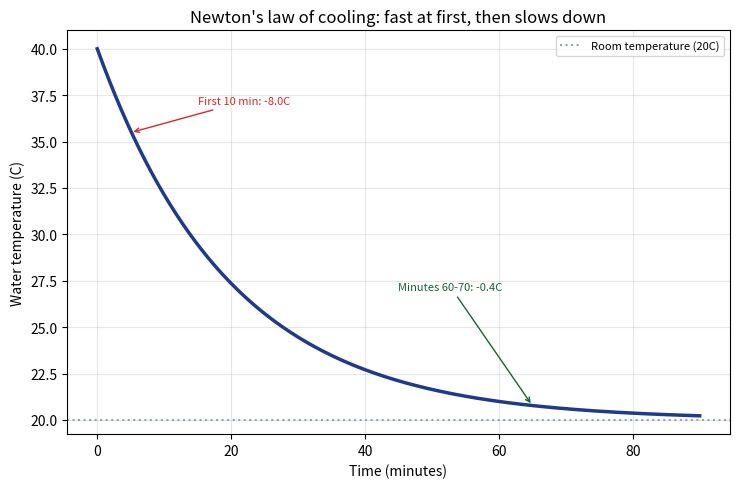

The matplotlib source for this figure: (Note: this script raises an exception after producing the figure.)
"""
記事「お風呂の水はなぜ冷めるの？」用のシミュレーション画像を生成する。
ニュートンの冷却法則による指数関数的な温度低下を可視化する。
"""

import numpy as np
import matplotlib

matplotlib.use("Agg")
import matplotlib.pyplot as plt

OUT_DIR = "public/assets/simulations"

T0 = 40.0   # 湯の初期温度
T_env = 20.0  # 室温
k = 0.05    # 冷却係数(1/分)

t = np.linspace(0, 90, 300)
T = T_env + (T0 - T_env) * np.exp(-k * t)

fig, ax = plt.subplots(figsize=(7.5, 5), dpi=150)
ax.plot(t, T, color="#1e3a8a", linewidth=2.5)
ax.axhline(T_env, color="#94a3b8", linestyle=":", linewidth=1.5, label="Room temperature (20C)")

# 最初の10分と、後半の10分での温度低下量を比較
drop_early = T[np.searchsorted(t, 0)] - T[np.searchsorted(t, 10)]
drop_late = T[np.searchsorted(t, 60)] - T[np.searchsorted(t, 70)]

ax.annotate(f"First 10 min: -{drop_early:.1f}C", xy=(5, T[np.searchsorted(t, 5)]),
            xytext=(15, 37), fontsize=8, color="#dc2626",
            arrowprops=dict(arrowstyle="->", color="#dc2626"))
ax.annotate(f"Minutes 60-70: -{drop_late:.1f}C", xy=(65, T[np.searchsorted(t, 65)]),
            xytext=(45, 27), fontsize=8, color="#166534",
            arrowprops=dict(arrowstyle="->", color="#166534"))

ax.set_xlabel("Time (minutes)")
ax.set_ylabel("Water temperature (C)")
ax.set_title("Newton's law of cooling: fast at first, then slows down")
ax.legend(loc="upper right", fontsize=8)
ax.grid(alpha=0.3)

fig.tight_layout()
fig.savefig(f"{OUT_DIR}/bath_cooling_curve.png")
plt.close(fig)

print("done")
